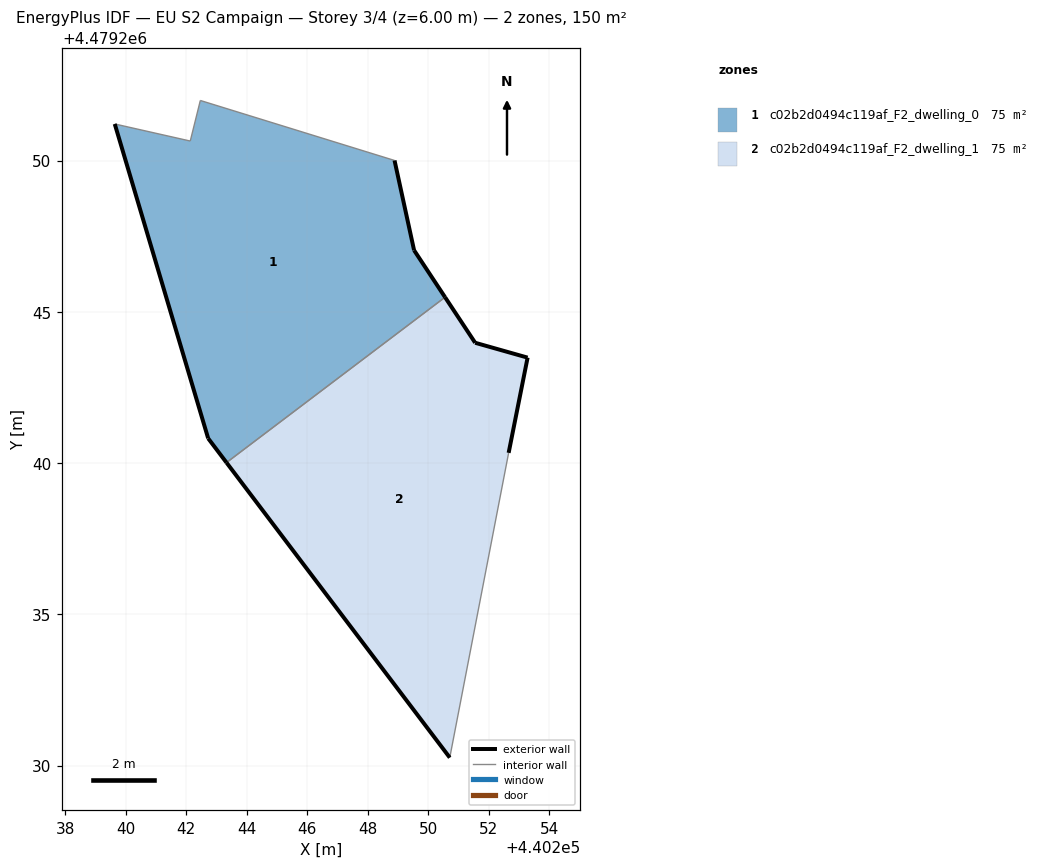
=== STOREY PLAN SPEC (per zone: floor XY polygon, exterior-wall plan segments, windows/doors) ===
zone 1: c02b2d0494c119af_F2_dwelling_0  (74.9 m²)
  floor: (440250.55, 4479245.48) (440249.53, 4479247.03) (440248.88, 4479250.00) (440242.46, 4479251.99) (440242.13, 4479250.64) (440239.64, 4479251.21) (440242.72, 4479240.82) (440243.33, 4479240.01)
  exterior wall: (440248.89, 4479250.00) – (440249.53, 4479247.03)  [3.0 m]
  exterior wall: (440249.53, 4479247.03) – (440250.55, 4479245.48)  [1.9 m]
  exterior wall: (440243.33, 4479240.01) – (440242.72, 4479240.82)  [1.0 m]
  exterior wall: (440242.72, 4479240.82) – (440239.64, 4479251.21)  [10.8 m]
  interior walls: 4
zone 2: c02b2d0494c119af_F2_dwelling_1  (74.9 m²)
  floor: (440250.71, 4479230.26) (440252.66, 4479240.34) (440253.28, 4479243.48) (440251.55, 4479243.97) (440250.55, 4479245.48) (440243.33, 4479240.01)
  exterior wall: (440250.71, 4479230.26) – (440243.33, 4479240.01)  [12.2 m]
  exterior wall: (440250.55, 4479245.48) – (440251.55, 4479243.97)  [1.8 m]
  exterior wall: (440251.55, 4479243.97) – (440253.28, 4479243.48)  [1.8 m]
  exterior wall: (440253.28, 4479243.48) – (440252.66, 4479240.34)  [3.2 m]
  interior walls: 2

=== DERIVED (storey summary) ===
Building: EU S2 Campaign
Storey: 3 of 4  (floor level z = 6.00 m)
Storey gross floor area: 149.7 m²
Zones on this storey: 2
  - c02b2d0494c119af_F2_dwelling_0: floor 74.9 m²; exterior wall 16.7 m (50.2 m²); WWR 0.0%
  - c02b2d0494c119af_F2_dwelling_1: floor 74.9 m²; exterior wall 19.0 m (57.1 m²); WWR 0.0%
Zone adjacency (shared interzone walls):
  - c02b2d0494c119af_F2_dwelling_0 ↔ c02b2d0494c119af_F2_dwelling_1